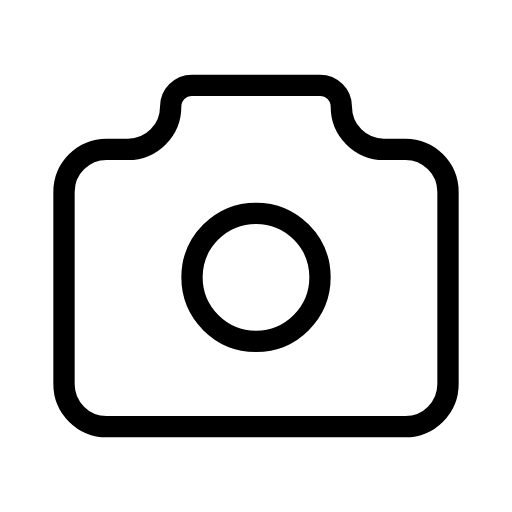
t = 0.00 s
t = 0.50 s: frame unchanged from t = 0.00 s, image omitted
t = 1.00 s: frame unchanged from t = 0.00 s, image omitted
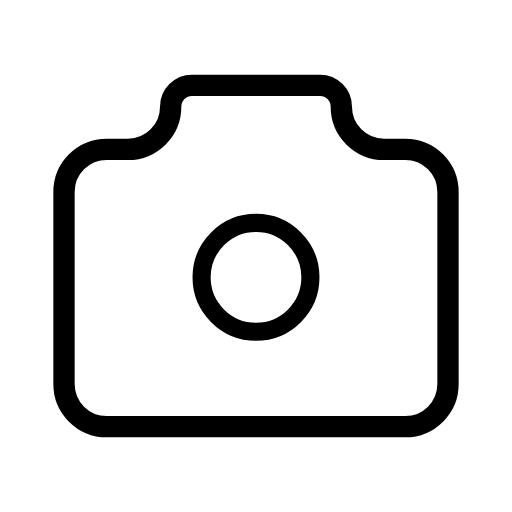
t = 1.50 s
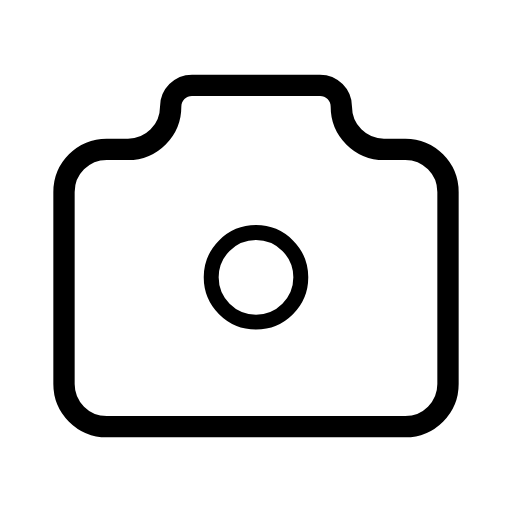
t = 2.00 s
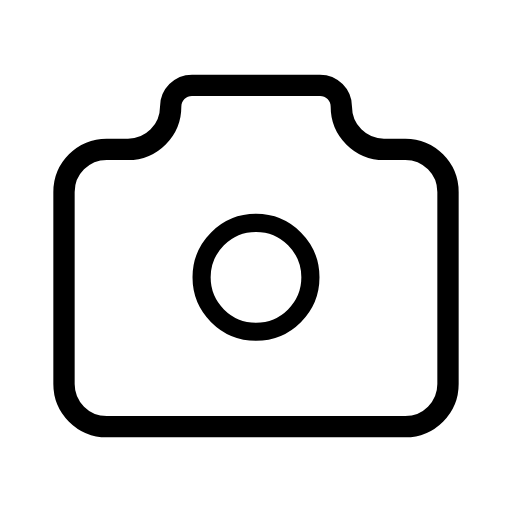
t = 2.50 s

The animated SVG that drew these frames (rendered in a browser with its animation timeline set to each time). Animation: 1 SMIL element (animateTransform=1); one cycle of 3.00 s, repeats indefinitely.

<svg xmlns="http://www.w3.org/2000/svg" width="24" height="24" viewBox="0 0 24 24" fill="none" stroke="currentColor"
     stroke-width="1" stroke-linecap="round" stroke-linejoin="round"
     class="icon icon-tabler icons-tabler-animated icon-tabler-camera">
    <path stroke="none" d="M0 0h24v24H0z" fill="none"/>
    <path d="M5 7h1a2 2 0 0 0 2 -2a1 1 0 0 1 1 -1h6a1 1 0 0 1 1 1a2 2 0 0 0 2 2h1a2 2 0 0 1 2 2v9a2 2 0 0 1 -2 2h-14a2 2 0 0 1 -2 -2v-9a2 2 0 0 1 2 -2"/>
    <g transform="translate(12 13)">
        <g>
            <animateTransform attributeName="transform" type="scale" values="1;1;0.7;1" dur="3s" repeatCount="indefinite" keyTimes="0;0.333;0.667;1" calcMode="spline" keySplines="0.42 0 0.58 1;0.42 0 0.58 1;0.42 0 0.58 1"/>
            <g transform="translate(-12 -13)">
                <path d="M9 13a3 3 0 1 0 6 0a3 3 0 0 0 -6 0"/>
            </g>
        </g>
    </g>
</svg>
